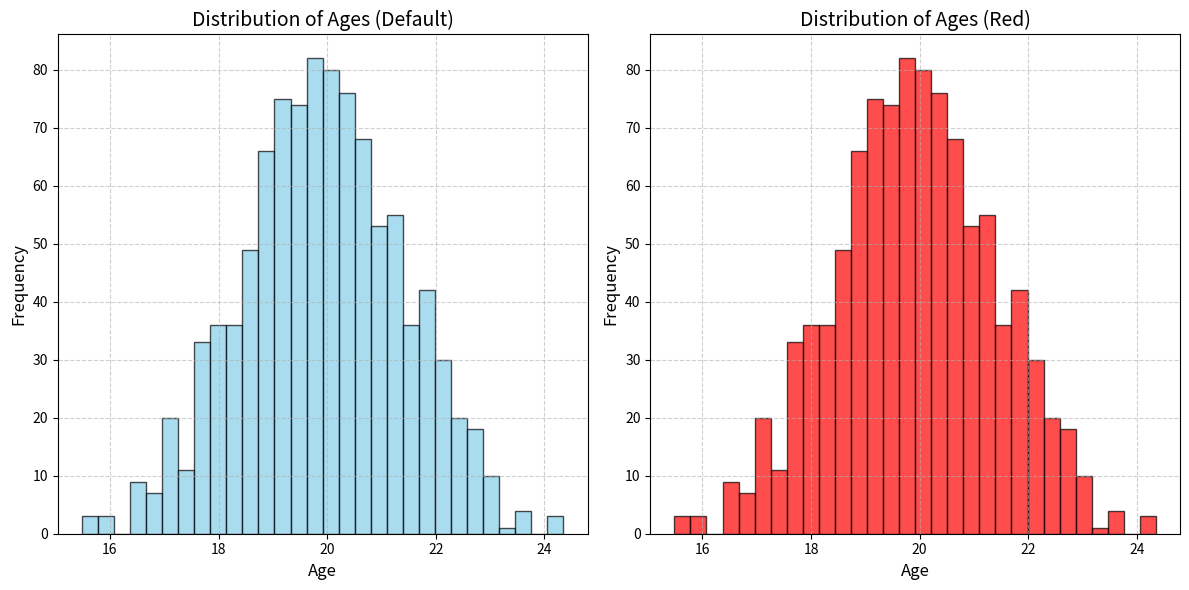

Python code for this plot:
import numpy as np
import matplotlib.pyplot as plt

# Generate random data
ages = np.random.normal(20, 1.5, 1000)

# Create figure
plt.figure(figsize=(12, 6))

# Plot 1 - Default histogram
plt.subplot(1, 2, 1)
plt.hist(ages, bins=30, color="skyblue", edgecolor="black", alpha=0.7)
plt.title("Distribution of Ages (Default)", fontsize=14)
plt.xlabel("Age", fontsize=12)
plt.ylabel("Frequency", fontsize=12)
plt.grid(True, linestyle="--", alpha=0.6)

# Plot 2 - Customized histogram with red color
plt.subplot(1, 2, 2)
plt.hist(ages, bins=30, color="red", edgecolor="black", alpha=0.7)
plt.title("Distribution of Ages (Red)", fontsize=14)
plt.xlabel("Age", fontsize=12)
plt.ylabel("Frequency", fontsize=12)
plt.grid(True, linestyle="--", alpha=0.6)

# Adjust layout
plt.tight_layout()

# Show the plot
plt.show()
